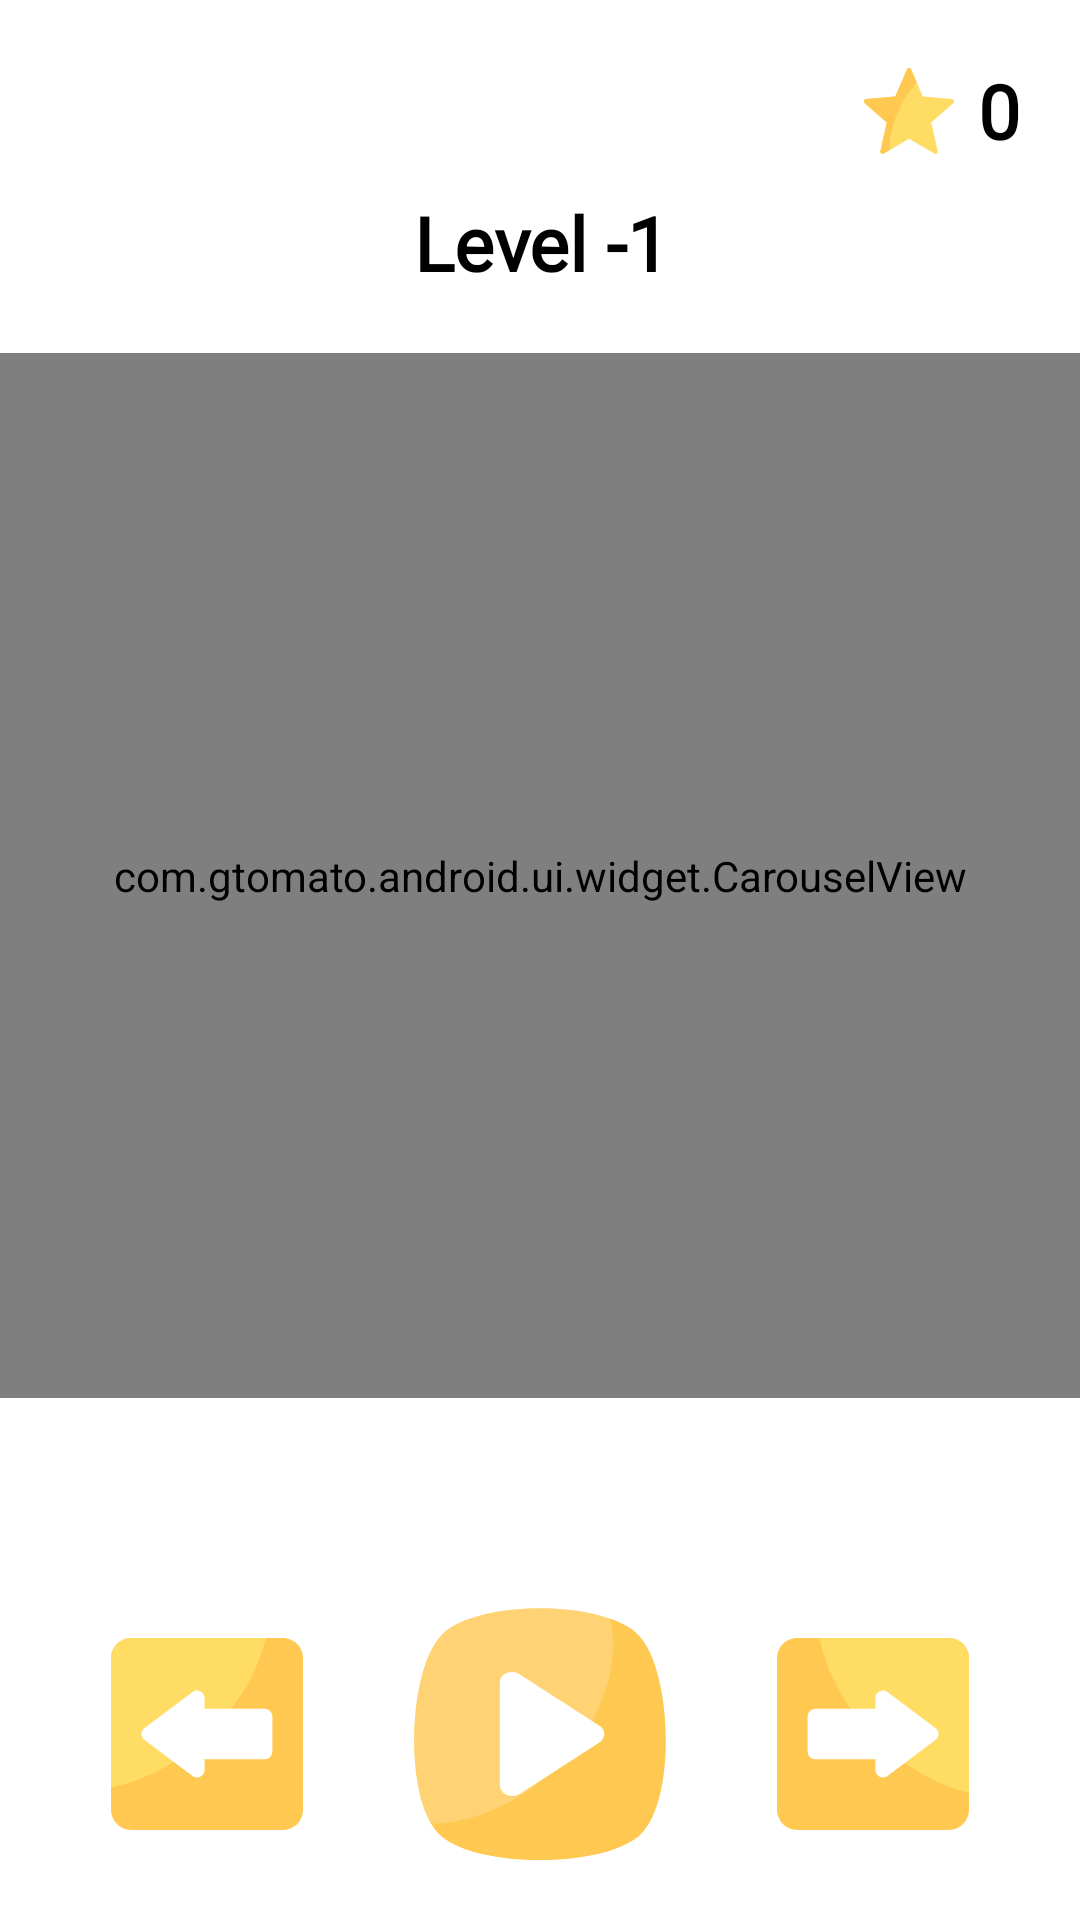

Android layout source for this screen:
<!-- AndroidManifest.xml: activity theme Theme.AppCompat.NoActionBar -->
<!-- res/layout/activity_single_player.xml -->
<?xml version="1.0" encoding="utf-8"?>
<android.support.constraint.ConstraintLayout xmlns:android="http://schemas.android.com/apk/res/android"
    xmlns:app="http://schemas.android.com/apk/res-auto"
    android:id="@+id/baseContext"
    android:layout_width="match_parent"
    android:layout_height="match_parent"
    android:background="@color/white">

    <TextView
        android:id="@+id/level_text"
        android:layout_width="wrap_content"
        android:layout_height="wrap_content"
        android:layout_marginStart="8dp"
        android:layout_marginLeft="8dp"
        android:layout_marginEnd="8dp"
        android:layout_marginRight="8dp"
        android:fontFamily="@font/round"
        android:text="@string/level_x"
        android:textColor="@color/black"
        android:textSize="@dimen/big_text"
        android:textStyle="bold"
        app:layout_constraintEnd_toEndOf="parent"
        app:layout_constraintHorizontal_bias="0.502"
        app:layout_constraintStart_toStartOf="parent"
        app:layout_constraintTop_toTopOf="@+id/guideline6" />

    <TextView
        android:id="@+id/level_score"
        android:layout_width="wrap_content"
        android:layout_height="wrap_content"
        android:layout_marginTop="20dp"
        android:layout_marginEnd="20dp"
        android:layout_marginRight="20dp"
        android:fontFamily="@font/round"
        android:gravity="center"
        android:text="@string/_0"
        android:textColor="@color/black"
        android:textSize="@dimen/big_text"
        android:textStyle="bold"
        app:layout_constraintEnd_toEndOf="parent"
        app:layout_constraintTop_toTopOf="parent" />

    <ImageView
        android:id="@+id/imageView"
        android:layout_width="30dp"
        android:layout_height="wrap_content"
        android:layout_marginEnd="8dp"
        android:layout_marginRight="8dp"
        android:contentDescription="@string/image"
        android:src="@drawable/ic_fill_star"
        app:layout_constraintBottom_toBottomOf="@+id/level_score"
        app:layout_constraintEnd_toStartOf="@+id/level_score"
        app:layout_constraintTop_toTopOf="@+id/level_score" />


    <com.gtomato.android.ui.widget.CarouselView
        android:id="@+id/carousel"
        android:layout_width="0dp"
        android:layout_height="0dp"
        android:layout_marginBottom="70dp"
        android:layout_marginTop="20dp"
        app:layout_constraintBottom_toTopOf="@+id/start_button"
        app:layout_constraintEnd_toEndOf="parent"
        app:layout_constraintStart_toStartOf="parent"
        app:layout_constraintTop_toBottomOf="@+id/level_text" />

    <ImageButton
        android:id="@+id/previous_level"
        android:layout_width="wrap_content"
        android:layout_height="wrap_content"
        android:layout_marginBottom="30dp"
        android:layout_marginEnd="8dp"
        android:layout_marginLeft="8dp"
        android:layout_marginRight="8dp"
        android:layout_marginStart="8dp"
        android:background="@null"
        android:contentDescription="@string/image_button"
        android:src="@drawable/ic_left_arrow"
        app:layout_constraintBottom_toBottomOf="parent"
        app:layout_constraintEnd_toStartOf="@+id/start_button"
        app:layout_constraintStart_toStartOf="parent" />

    <ImageButton
        android:id="@+id/start_button"
        android:layout_width="wrap_content"
        android:layout_height="wrap_content"
        android:layout_marginEnd="8dp"
        android:background="@null"
        android:layout_marginLeft="8dp"
        android:layout_marginRight="8dp"
        android:layout_marginStart="8dp"
        android:contentDescription="@string/image_button"
        android:fontFamily="@font/round"
        android:src="@drawable/ic_play_button"
        android:text="@string/start"
        android:textAllCaps="false"
        android:textColor="@color/white"
        android:textSize="@dimen/button_text"
        app:layout_constraintBottom_toBottomOf="@+id/previous_level"
        app:layout_constraintEnd_toEndOf="parent"
        app:layout_constraintStart_toStartOf="parent"
        app:layout_constraintTop_toTopOf="@+id/previous_level" />

    <ImageButton
        android:id="@+id/next_level"
        android:layout_width="wrap_content"
        android:layout_height="wrap_content"
        android:layout_marginEnd="8dp"
        android:layout_marginLeft="8dp"
        android:layout_marginRight="8dp"
        android:layout_marginStart="8dp"
        android:background="@null"
        android:contentDescription="@string/image_button"
        android:src="@drawable/ic_right_arrow"
        app:layout_constraintBottom_toBottomOf="@+id/previous_level"
        app:layout_constraintEnd_toEndOf="parent"
        app:layout_constraintStart_toEndOf="@+id/start_button"
        app:layout_constraintTop_toTopOf="@+id/previous_level" />


    <android.support.constraint.Guideline
        android:id="@+id/guideline6"
        android:layout_width="wrap_content"
        android:layout_height="wrap_content"
        android:orientation="horizontal"
        app:layout_constraintGuide_percent="0.1" />


</android.support.constraint.ConstraintLayout>
<!-- resources referenced by this layout -->
<resources>
  <color name="black">#000000</color>
  <color name="white">#ffffff</color>
  <dimen name="big_text">25sp</dimen>
  <dimen name="button_text">18sp</dimen>
  <!-- drawable ic_fill_star (drawable) -->
  <vector xmlns:android="http://schemas.android.com/apk/res/android"
      android:width="48dp"
      android:height="48dp"
      android:viewportWidth="512.001"
      android:viewportHeight="512.001">
      <path
          android:fillColor="#FFDC64"
          android:pathData="M499.92,188.26l-165.839,-15.381L268.205,19.91c-4.612,-10.711 -19.799,-10.711 -24.411,0l-65.875,152.97L12.08,188.26c-11.612,1.077 -16.305,15.52 -7.544,23.216l125.126,109.922L93.044,483.874c-2.564,11.376 9.722,20.302 19.749,14.348L256,413.188l143.207,85.034c10.027,5.954 22.314,-2.972 19.75,-14.348l-36.619,-162.476l125.126,-109.922C516.225,203.78 511.532,189.337 499.92,188.26z" />
      <path
          android:fillColor="#FFC850"
          android:pathData="M268.205,19.91c-4.612,-10.711 -19.799,-10.711 -24.411,0l-65.875,152.97L12.08,188.26c-11.612,1.077 -16.305,15.52 -7.544,23.216l125.126,109.922L93.044,483.874c-2.564,11.376 9.722,20.302 19.749,14.348l31.963,-18.979c4.424,-182.101 89.034,-310.338 156.022,-383.697L268.205,19.91z" />
  </vector>
  <!-- drawable ic_left_arrow (drawable) -->
  <vector xmlns:android="http://schemas.android.com/apk/res/android"
      android:width="64dp"
      android:height="64dp"
      android:viewportWidth="455.111"
      android:viewportHeight="455.111">
      <path
          android:fillColor="#FFC850"
          android:pathData="M406.756,455.111h-358.4C21.333,455.111 0,433.778 0,406.756v-358.4C0,21.333 21.333,0 48.356,0h358.4c27.022,0 48.356,21.333 48.356,48.356v358.4C455.111,433.778 433.778,455.111 406.756,455.111z" />
      <path
          android:fillColor="#FFDC64"
          android:pathData="M366.933,0c-17.067,73.956 -61.156,153.6 -129.422,221.867C164.978,294.4 78.222,339.911 0,354.133V48.356C0,21.333 21.333,0 48.356,0H366.933z" />
      <path
          android:fillColor="#FFFFFF"
          android:pathData="M221.867,142.222v25.6h142.222c9.956,0 18.489,8.533 18.489,18.489V268.8c0,9.956 -8.533,18.489 -18.489,18.489H221.867v25.6c0,14.222 -17.067,22.756 -28.444,14.222L79.644,241.778c-9.956,-7.111 -9.956,-21.333 0,-28.444L193.422,128C204.8,119.467 221.867,128 221.867,142.222z" />
  </vector>
  <!-- drawable ic_play_button (drawable) -->
  <vector xmlns:android="http://schemas.android.com/apk/res/android"
      android:width="84dp"
      android:height="84dp"
      android:viewportWidth="455.431"
      android:viewportHeight="455.431">
      <path
          android:fillColor="#FFC850"
          android:pathData="M405.493,412.764c-69.689,56.889 -287.289,56.889 -355.556,0c-69.689,-56.889 -62.578,-300.089 0,-364.089s292.978,-64 355.556,0S475.182,355.876 405.493,412.764z" />
      <path
          android:fillAlpha="0.2"
          android:fillColor="#FFFFFF"
          android:pathData="M229.138,313.209c-62.578,49.778 -132.267,75.378 -197.689,76.8c-48.356,-82.489 -38.4,-283.022 18.489,-341.333c51.2,-52.622 211.911,-62.578 304.356,-29.867C377.049,112.676 330.116,232.142 229.138,313.209z"
          android:strokeAlpha="0.2" />
      <path
          android:fillColor="#FFFFFF"
          android:pathData="M190.738,119.787l143.644,92.444c12.8,7.111 12.8,22.756 0,31.289l-143.644,92.444c-15.644,9.956 -35.556,0 -35.556,-15.644V135.431C153.76,119.787 175.093,109.831 190.738,119.787z" />
  </vector>
  <string name="_0">0</string>
  <string name="image">image</string>
  <string name="image_button">image_button</string>
  <string name="level_x">Level -1</string>
  <string name="start">Start</string>
</resources>
